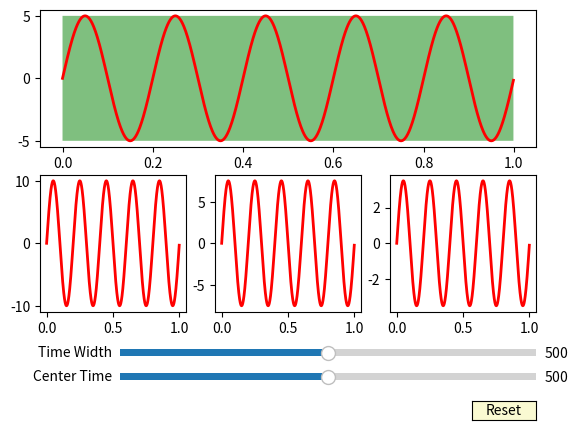

This figure's Python source:
import numpy as np
import matplotlib.pyplot as plt
from matplotlib.widgets import Slider, Button, RadioButtons

a0 = 5
f0 = 5
t = np.arange(0.0, 1.0, 0.001)
s = a0*np.sin(2*np.pi*f0*t)
z = s * 2
x = s * 1.5
y = s * 0.7

ax1 = plt.subplot2grid((2, 3), (0, 0), colspan=3)
ax2 = plt.subplot2grid((2, 3), (1, 0))
ax3 = plt.subplot2grid((2, 3), (1, 1))
ax4 = plt.subplot2grid((2, 3), (1, 2))

fig = ax1.get_figure()
plt.subplots_adjust(bottom=0.25) # makes space at bottom for sliders

CenterTime0 = len(t)/2
TimeWidth0 = len(t)/2

l1, = ax1.plot(t, s, lw=2, color='red')
r1 = ax1.fill_between(t[int(CenterTime0 - TimeWidth0) : int(CenterTime0 + TimeWidth0)], min(s), max(s), facecolor='green', alpha=0.5)
l2, = ax2.plot(t, z, lw=2, color='red')
l3, = ax3.plot(t, x, lw=2, color='red')
l4, = ax4.plot(t, y, lw=2, color='red')

axcolor = 'lightgoldenrodyellow'
axCenterTime = plt.axes([0.25, 0.1, 0.65, 0.03], facecolor=axcolor)
axTimeWidth = plt.axes([0.25, 0.15, 0.65, 0.03], facecolor=axcolor)

SliderCentreTime = Slider(axCenterTime, 'Center Time', 0, len(t), valinit=CenterTime0)
SliderTimeWidth = Slider(axTimeWidth, 'Time Width', 0, len(t), valinit=TimeWidth0)


def update(val):
    TimeWidth = SliderTimeWidth.val
    CentreTime = SliderCentreTime.val
    LeftIndex = int(CentreTime-TimeWidth)
    if LeftIndex < 0:
        LeftIndex = 0
    RightIndex = int(CentreTime+TimeWidth)
    if RightIndex > len(t)-1:
        RightIndex = len(t)-1
    global r1
    r1.remove()
    r1 = ax1.fill_between(t[LeftIndex:RightIndex], min(s), max(s), facecolor='green', alpha=0.5)
    l2.set_xdata(t[LeftIndex:RightIndex])
    l2.set_ydata(z[LeftIndex:RightIndex])
    ax2.set_xlim([t[LeftIndex], t[RightIndex]])
    l3.set_xdata(t[LeftIndex:RightIndex])
    l3.set_ydata(x[LeftIndex:RightIndex])
    ax3.set_xlim([t[LeftIndex], t[RightIndex]])
    l4.set_xdata(t[LeftIndex:RightIndex])
    l4.set_ydata(y[LeftIndex:RightIndex])
    ax4.set_xlim([t[LeftIndex], t[RightIndex]])
    fig.canvas.draw_idle()
SliderCentreTime.on_changed(update)
SliderTimeWidth.on_changed(update)

resetax = plt.axes([0.8, 0.025, 0.1, 0.04])
button = Button(resetax, 'Reset', color=axcolor, hovercolor='0.975')


def reset(event):
    SliderCentreTime.reset()
    SliderTimeWidth.reset()
button.on_clicked(reset)


plt.show()
